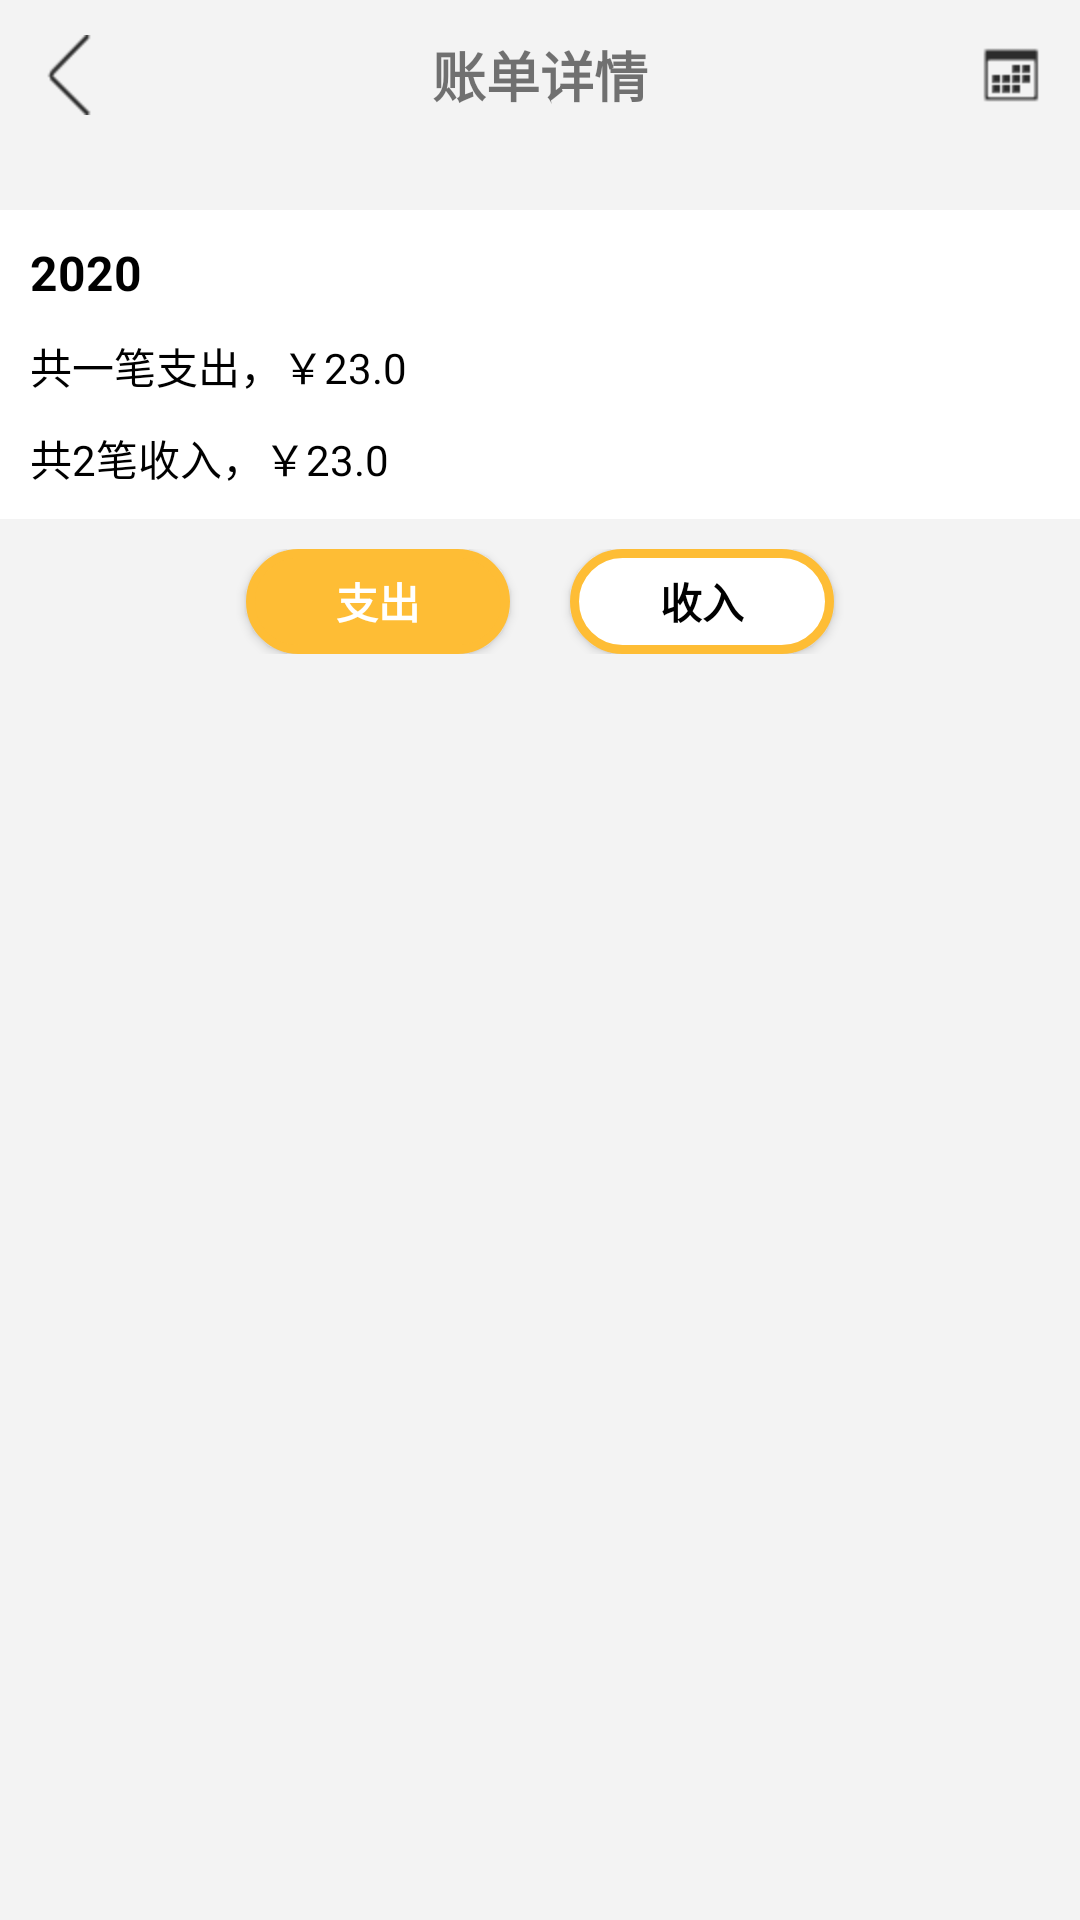

Here is an Android app screen rendered from its layout file. Give the layout XML and the strings, colors and styles it references.
<!-- AndroidManifest.xml: application theme Theme.TallyBook -->
<!-- res/layout/activity_month_chart.xml -->
<?xml version="1.0" encoding="utf-8"?>
<LinearLayout xmlns:android="http://schemas.android.com/apk/res/android"
    android:layout_width="match_parent"
    android:layout_height="match_parent"
    android:orientation="vertical"
    android:background="@color/grey_f3f3f3">
    <RelativeLayout
        android:layout_width="match_parent"
        android:layout_height="50dp">
        <ImageView
            android:id="@+id/chart_iv_back"
            android:layout_width="wrap_content"
            android:layout_height="match_parent"
            android:src="@mipmap/back"
            android:onClick="onClick"
            android:layout_marginLeft="10dp"/>
        <TextView
            android:layout_width="wrap_content"
            android:layout_height="wrap_content"
            android:text="@string/account_info"
            android:layout_centerInParent="true"
            android:textSize="18sp"
            android:textStyle="bold"/>
        <ImageView
            android:id="@+id/chart_iv_rili"
            android:layout_width="wrap_content"
            android:layout_height="match_parent"
            android:src="@mipmap/calendar"
            android:layout_alignParentRight="true"
            android:layout_marginRight="10dp"
            android:onClick="onClick"/>
    </RelativeLayout>
    <LinearLayout
        android:layout_width="match_parent"
        android:layout_height="wrap_content"
        android:orientation="vertical"
        android:background="@color/white"
        android:padding="10dp"
        android:layout_marginTop="20dp">
        <TextView
            android:id="@+id/chart_tv_date"
            android:layout_width="wrap_content"
            android:layout_height="wrap_content"
            android:text="2020"
            android:textColor="@color/black"
            android:textSize="16sp"
            android:textStyle="bold"/>
        <TextView
            android:id="@+id/chart_tv_out"
            android:layout_width="wrap_content"
            android:layout_height="wrap_content"
            android:text="共一笔支出，￥23.0"
            android:textColor="@color/black"
            android:textSize="14sp"
            android:layout_marginTop="10dp"/>
        <TextView
            android:id="@+id/chart_tv_in"
            android:layout_width="wrap_content"
            android:layout_height="wrap_content"
            android:text="共2笔收入，￥23.0"
            android:textColor="@color/black"
            android:textSize="14sp"
            android:layout_marginTop="10dp"/>
    </LinearLayout>
    <LinearLayout
        android:layout_width="match_parent"
        android:layout_height="wrap_content"
        android:orientation="horizontal"
        android:layout_margin="10dp"
        android:gravity="center">
        <Button
            android:id="@+id/chart_btn_out"
            android:layout_width="wrap_content"
            android:layout_height="35dp"
            android:text="@string/out"
            android:onClick="onClick"
            android:background="@drawable/main_recordbtn_bg1"
            android:textColor="@color/white"
            android:textStyle="bold"
            android:layout_marginRight="10dp"/>
        <Button
            android:id="@+id/chart_btn_in"
            android:layout_width="wrap_content"
            android:layout_height="35dp"
            android:text="@string/in"
            android:onClick="onClick"
            android:background="@drawable/dialog_btn_bg"
            android:textColor="@color/black"
            android:textStyle="bold"
            android:layout_marginLeft="10dp"/>
    </LinearLayout>
    <androidx.viewpager.widget.ViewPager
        android:id="@+id/chart_vp"
        android:layout_width="match_parent"
        android:layout_height="match_parent"/>
</LinearLayout>
<!-- resources referenced by this layout -->
<resources>
  <color name="black">#FF000000</color>
  <color name="grey_f3f3f3">#f3f3f3</color>
  <color name="white">#FFFFFFFF</color>
  <!-- drawable dialog_btn_bg (drawable) -->
  <?xml version="1.0" encoding="utf-8"?>
  <shape xmlns:android="http://schemas.android.com/apk/res/android"
      android:shape="rectangle">
  
      <corners android:radius="20dp"/>
  
      <solid android:color="@color/white"/>
      <stroke
          android:width="3dp"
          android:color="@color/cheng"/>
  
  </shape>
  <!-- drawable main_recordbtn_bg1 (drawable) -->
  <?xml version="1.0" encoding="utf-8"?>
  <shape xmlns:android="http://schemas.android.com/apk/res/android"
      android:shape="rectangle">
      
      <corners android:radius="20dp"/>
      
      <solid android:color="@color/cheng"/>
      <stroke
          android:width="3dp"
          android:color="@color/cheng"/>
  </shape>
  <!-- mipmap back: png bitmap (mipmap-hdpi, 647 bytes) -->
  <!-- mipmap calendar: png bitmap (mipmap-hdpi, 397 bytes) -->
  <string name="account_info">账单详情</string>
  <string name="in">收入</string>
  <string name="out">支出</string>
  <style name="Theme.TallyBook" parent="Base.Theme.TallyBook" />
  <color name="cheng">#febd35</color>
  <style name="Base.Theme.TallyBook" parent="Theme.MaterialComponents.DayNight.NoActionBar.Bridge">
  
      
          
      </style>
</resources>
